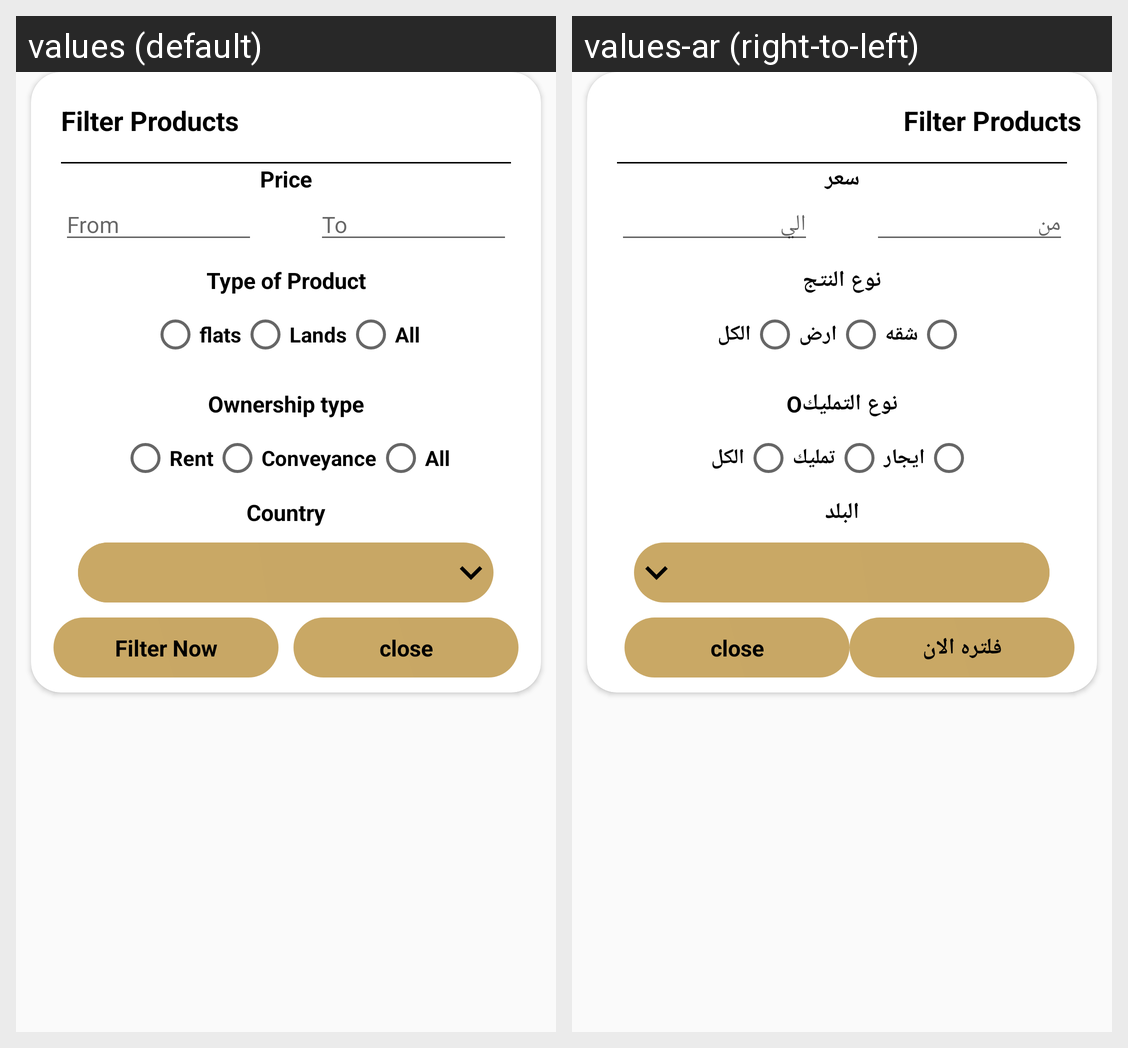

Translations of the strings shown on this Android screen, per locale in the grid:
Android screen res/layout/custome_dialoge_filter.xml rendered under 2 locales, left to right: values (default), values-ar (right-to-left). Device: Nexus 5 (rendered at 1080×1920; each locale shown at half size, 540×960, under a caption strip naming it); theme AppTheme.
Strings drawn on this screen, with the default value and each locale's value (text and hints the layout hard-codes, and strings that could not be matched under every locale, appear in the picture but are not listed):

price
  values: Price
  values-ar: سعر

from
  values: From
  values-ar: من

to
  values: To
  values-ar: الي

type_of_product
  values: Type of Product
  values-ar: نوع النتج

flats
  values: flats
  values-ar: شقه

lands
  values: Lands
  values-ar: ارض

all
  values: All
  values-ar: الكل

ownership_type
  values: Ownership type
  values-ar: Oنوع التمليك

rent
  values: Rent
  values-ar: ايجار

conveyance
  values: Conveyance
  values-ar: تمليك

country
  values: Country
  values-ar: البلد

filter_now
  values: Filter Now
  values-ar: فلتره الان

close
  values: close
  values-ar: close
